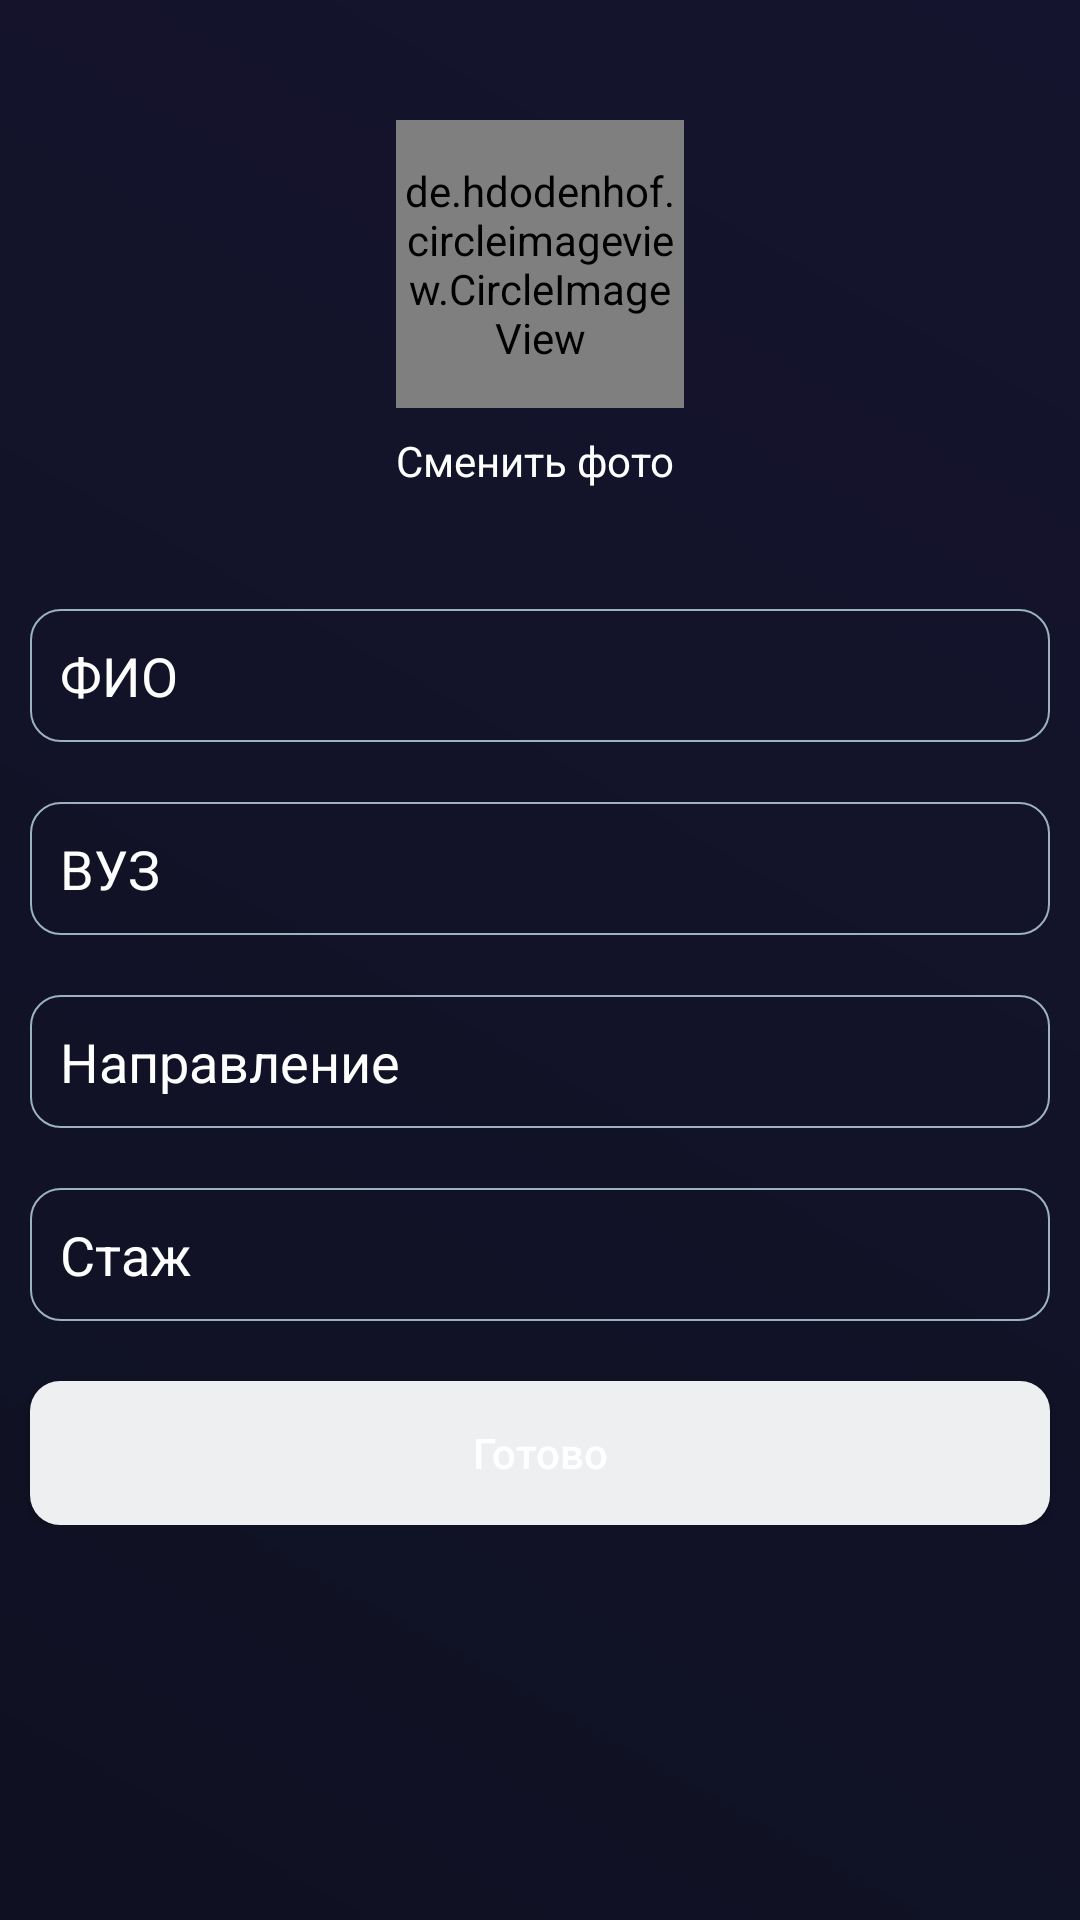

This screen was rendered from an Android layout file. Write that file and the resources it references.
<!-- AndroidManifest.xml: application theme Theme.Repetitor -->
<!-- res/layout/fragment_add_student_information.xml -->
<?xml version="1.0" encoding="utf-8"?>
<ScrollView xmlns:android="http://schemas.android.com/apk/res/android"
    xmlns:app="http://schemas.android.com/apk/res-auto"
    xmlns:tools="http://schemas.android.com/tools"
    android:layout_width="match_parent"
    android:layout_height="match_parent"
    android:background="@drawable/dark_gradient"
    tools:context=".fragments.general.AddTutorInformation.AddTutorInformationFragment">

    <LinearLayout
        android:layout_width="match_parent"
        android:layout_height="match_parent"
        android:gravity="center"
        android:orientation="vertical"
        android:paddingTop="40dp">

        <LinearLayout
            android:layout_width="wrap_content"
            android:layout_height="wrap_content"
            android:orientation="vertical"
            android:paddingStart="10dp"
            android:paddingEnd="10dp">

            <de.hdodenhof.circleimageview.CircleImageView
                android:id="@+id/pi_avatar"
                android:layout_width="96dp"
                android:layout_height="96dp"
                android:src="@drawable/avatar"
                app:civ_border_color="#FF000000"
                app:civ_border_width="2dp" />

            <TextView
                android:id="@+id/textView2"
                android:layout_width="match_parent"
                android:layout_height="wrap_content"
                android:layout_marginTop="8dp"
                android:textColor="@color/white"
                android:text="Cменить фото" />
        </LinearLayout>

        <EditText
            android:id="@+id/et_name"
            android:layout_width="match_parent"
            android:layout_height="wrap_content"
            android:layout_marginStart="10dp"
            android:layout_marginTop="40dp"
            android:layout_marginEnd="10dp"
            android:background="@drawable/edit_text_style"
            android:hint="ФИО"
            android:paddingLeft="10dp"
            android:paddingTop="10dp"
            android:paddingRight="10dp"
            android:paddingBottom="10dp"
            android:textColor="@color/white"
            android:textColorHint="@color/white" />

        <EditText
            android:id="@+id/et_high"
            android:layout_width="match_parent"
            android:layout_height="wrap_content"
            android:layout_marginStart="10dp"
            android:layout_marginTop="20dp"
            android:layout_marginEnd="10dp"
            android:background="@drawable/edit_text_style"
            android:hint="ВУЗ"
            android:paddingLeft="10dp"
            android:paddingTop="10dp"
            android:paddingRight="10dp"
            android:paddingBottom="10dp"
            android:textColor="@color/white"
            android:textColorHint="@color/white" />

        <EditText
            android:id="@+id/et_direction"
            android:layout_width="match_parent"
            android:layout_height="wrap_content"
            android:layout_marginStart="10dp"
            android:layout_marginTop="20dp"
            android:layout_marginEnd="10dp"
            android:background="@drawable/edit_text_style"
            android:hint="Направление"
            android:paddingLeft="10dp"
            android:paddingTop="10dp"
            android:paddingRight="10dp"
            android:paddingBottom="10dp"
            android:textColor="@color/white"
            android:textColorHint="@color/white" />

        <EditText
            android:id="@+id/et_experience"
            android:layout_width="match_parent"
            android:layout_height="wrap_content"
            android:layout_marginStart="10dp"
            android:layout_marginTop="20dp"
            android:layout_marginEnd="10dp"
            android:background="@drawable/edit_text_style"
            android:hint="Стаж"
            android:paddingLeft="10dp"
            android:paddingTop="10dp"
            android:paddingRight="10dp"
            android:paddingBottom="10dp"
            android:textColor="@color/white"
            android:textColorHint="@color/white" />


        <Button
            android:id="@+id/btn_done"
            android:layout_width="match_parent"
            android:layout_height="wrap_content"
            android:layout_marginStart="10dp"
            android:layout_marginTop="20dp"
            android:layout_marginEnd="10dp"
            android:background="@drawable/button"
            android:textColor="@color/white"
            android:textAllCaps="false"
            android:text="Готово"/>

    </LinearLayout>


</ScrollView>
<!-- resources referenced by this layout -->
<resources>
  <color name="white">#FFFFFF</color>
  <!-- drawable avatar: png bitmap (drawable, 98152 bytes) -->
  <!-- drawable button (drawable) -->
  <?xml version="1.0" encoding="utf-8"?>
  <shape xmlns:android="http://schemas.android.com/apk/res/android"
      android:shape="rectangle">
      <solid android:color="@color/second_primary_color"/>
      <corners android:radius="10dp"/>
  </shape>
  <!-- drawable dark_gradient (drawable) -->
  <?xml version="1.0" encoding="utf-8"?>
  <shape xmlns:android="http://schemas.android.com/apk/res/android" android:shape="rectangle">
      <gradient
          android:type="linear"
          android:angle="45"
          android:startColor="#0F1122"
          android:endColor="#15142E" />
  </shape>
  <!-- drawable edit_text_style (drawable) -->
  <?xml version="1.0" encoding="utf-8"?>
  <shape xmlns:android="http://schemas.android.com/apk/res/android"
      android:thickness="0dp"
      android:shape="rectangle">
      <stroke android:width="0.8dp"
          android:color="#9DB2BF"/>
      <corners android:radius="10dp" />
  
  </shape>
  <style name="Theme.Repetitor" parent="Theme.MaterialComponents.DayNight.DarkActionBar">
          
          <item name="colorPrimary">@color/purple_500</item>
          <item name="colorPrimaryVariant">@color/purple_700</item>
          <item name="colorOnPrimary">@color/white</item>
          
          <item name="colorSecondary">@color/teal_200</item>
          <item name="colorSecondaryVariant">@color/teal_700</item>
          <item name="colorOnSecondary">@color/black</item>
          
          <item name="android:statusBarColor">?attr/colorPrimaryVariant</item>
          
      </style>
  <color name="second_primary_color">#EEEFF0</color>
  <color name="purple_500">#FF6200EE</color>
  <color name="purple_700">#FF3700B3</color>
  <color name="teal_200">#FF03DAC5</color>
  <color name="teal_700">#FF018786</color>
  <color name="black">#FF000000</color>
</resources>
